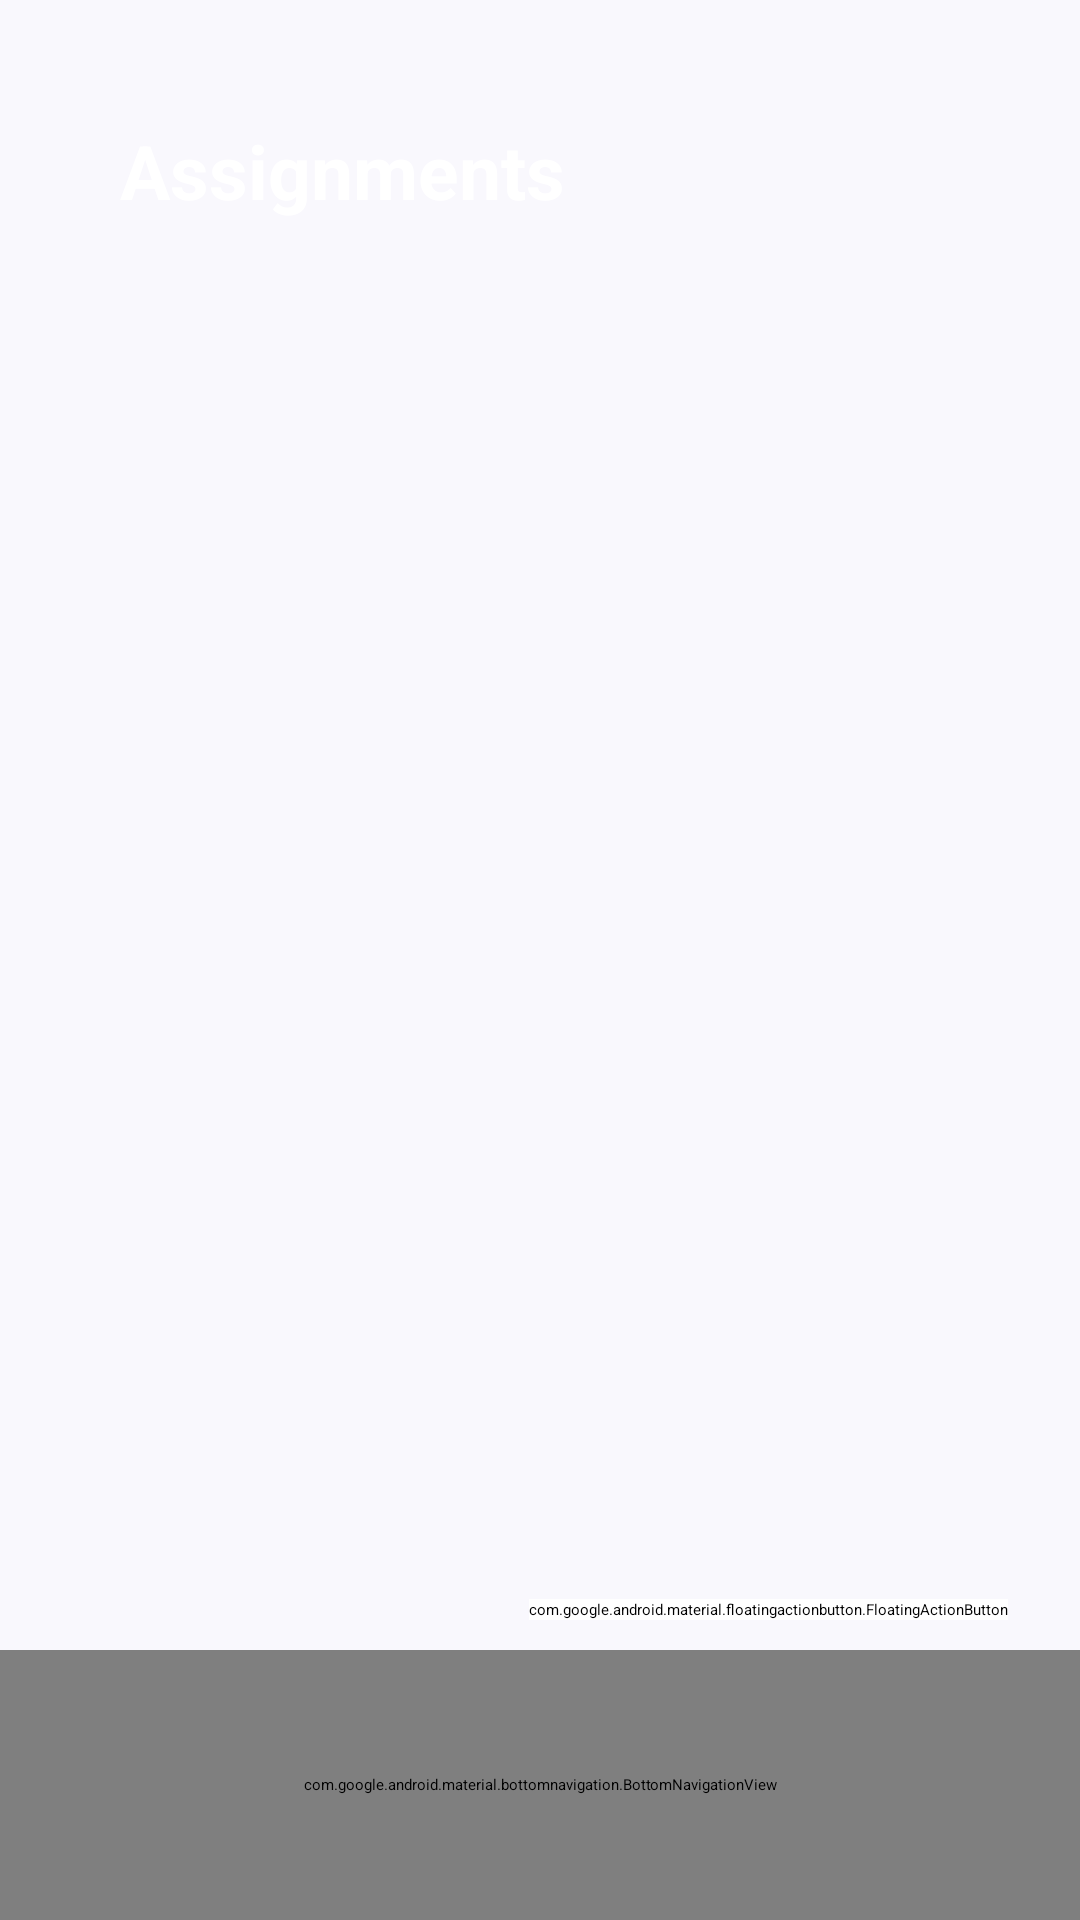

The Android layout XML behind this screen, and the referenced resources:
<!-- AndroidManifest.xml: application theme Theme.Project -->
<!-- res/layout/assignments.xml -->
<?xml version="1.0" encoding="utf-8"?>
<androidx.coordinatorlayout.widget.CoordinatorLayout
    xmlns:android="http://schemas.android.com/apk/res/android"
    xmlns:app="http://schemas.android.com/apk/res-auto"
    xmlns:tools="http://schemas.android.com/tools"
    android:id="@+id/main"
    android:layout_width="match_parent"
    android:layout_height="match_parent"
    android:background="#F9F8FD"
    tools:context=".AssignmentListActivity">

    <FrameLayout
        android:id="@+id/header"
        android:layout_width="match_parent"
        android:layout_height="175dp"
        android:layout_gravity="top">

        <ImageView
            android:id="@+id/header_bg"
            android:layout_width="match_parent"
            android:layout_height="186dp"
            android:contentDescription="@string/layout"
            android:scaleType="fitXY"
            android:src="@drawable/backtop" />

        <TextView
            android:id="@+id/header_title"
            android:layout_width="wrap_content"
            android:layout_height="wrap_content"
            android:layout_marginStart="40dp"
            android:layout_marginTop="40dp"
            android:text="Assignments"
            android:textColor="@android:color/white"
            android:textSize="25sp"
            android:textStyle="bold" />
    </FrameLayout>

    <LinearLayout
        android:layout_width="match_parent"
        android:layout_height="match_parent"
        android:layout_marginTop="175dp"
        android:orientation="vertical">



        <androidx.recyclerview.widget.RecyclerView
            android:id="@+id/assignmentsRecyclerView"
            android:layout_width="match_parent"
            android:layout_height="0dp"
            android:layout_weight="1"
            android:padding="16dp"
            tools:listitem="@layout/item_assignment"
            app:layout_behavior="@string/appbar_scrolling_view_behavior" />

        <com.google.android.material.bottomnavigation.BottomNavigationView
            android:id="@+id/bottom_navigation"
            android:layout_width="match_parent"
            android:layout_height="90dp"
            android:background="#FFFFFF"
            app:itemIconTint="#000000"
            app:itemTextColor="#000000"
            app:labelVisibilityMode="labeled"
            app:menu="@menu/bottom_nav_menu" />
    </LinearLayout>

    <com.google.android.material.floatingactionbutton.FloatingActionButton
        android:id="@+id/addAssignmentButton"
        android:layout_width="wrap_content"
        android:layout_height="wrap_content"
        android:layout_gravity="bottom|end"
        android:layout_marginEnd="24dp"
        android:layout_marginBottom="100dp"
        android:src="@drawable/ic_add"
        android:backgroundTint="#FFFFFF"
        app:tint="#052659"
        app:layout_behavior="com.google.android.material.behavior.HideBottomViewOnScrollBehavior"
        android:contentDescription="Add Assignment" />

</androidx.coordinatorlayout.widget.CoordinatorLayout>
<!-- res/layout/item_assignment.xml (included above) -->
<LinearLayout xmlns:android="http://schemas.android.com/apk/res/android"
    android:orientation="vertical" android:padding="12dp"
    android:layout_width="match_parent"
    android:layout_height="wrap_content"
    android:background="#FFFFFF"
    android:elevation="2dp">

    <TextView
        android:id="@+id/titleText"
        android:textStyle="bold"
        android:textSize="18sp"
        android:text="Title"
        android:layout_width="wrap_content"
        android:layout_height="wrap_content" />

    <TextView
        android:id="@+id/descriptionText"
        android:text="Description"
        android:layout_width="wrap_content"
        android:layout_height="wrap_content" />

    <TextView
        android:id="@+id/dueDateText"
        android:text="Due Date"
        android:textColor="#666666"
        android:layout_width="wrap_content"
        android:layout_height="wrap_content" />

    <LinearLayout
        android:id="@+id/submissionContainer"
        android:layout_width="match_parent"
        android:layout_height="wrap_content"
        android:orientation="vertical"
        android:visibility="gone"
        android:paddingTop="8dp">

        <TextView
            android:id="@+id/submittedLabel"
            android:text="Submitted:"
            android:textStyle="bold"
            android:layout_width="wrap_content"
            android:layout_height="wrap_content" />

        <TextView
            android:id="@+id/submittedNames"
            android:layout_width="match_parent"
            android:layout_height="wrap_content"
            android:text="..." />

        <TextView
            android:id="@+id/notSubmittedLabel"
            android:text="Not Submitted:"
            android:textStyle="bold"
            android:layout_marginTop="8dp"
            android:layout_width="wrap_content"
            android:layout_height="wrap_content" />

        <TextView
            android:id="@+id/notSubmittedNames"
            android:layout_width="match_parent"
            android:layout_height="wrap_content"
            android:text="..." />
    </LinearLayout>

</LinearLayout>
<!-- resources referenced by this layout -->
<resources>
  <string name="layout">layout</string>
</resources>
